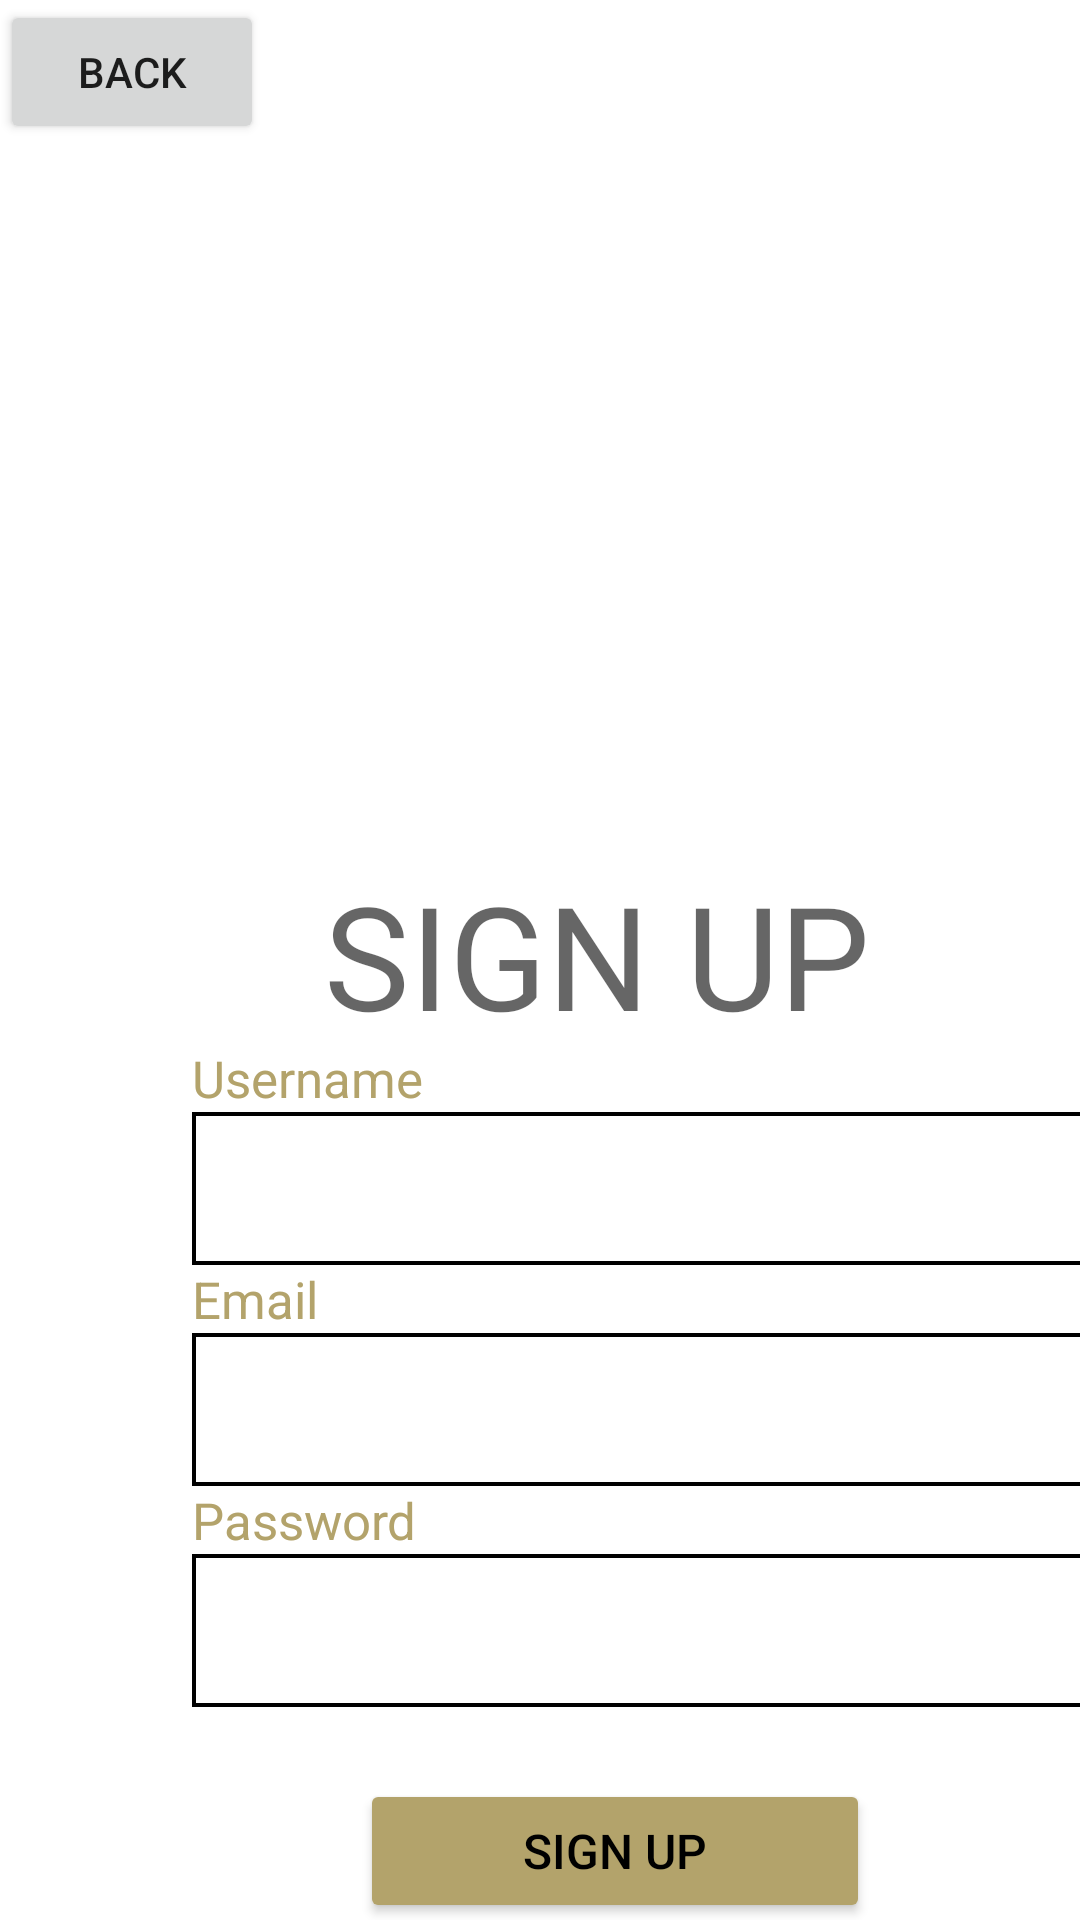

Produce the Android XML layout that renders to this screen, including the resource entries it uses.
<!-- AndroidManifest.xml: application theme Theme.BuzzDine -->
<!-- res/layout/activity_signup.xml -->
<?xml version="1.0" encoding="utf-8"?>
<androidx.constraintlayout.widget.ConstraintLayout xmlns:android="http://schemas.android.com/apk/res/android"
    xmlns:app="http://schemas.android.com/apk/res-auto"
    xmlns:tools="http://schemas.android.com/tools"
    android:layout_width="match_parent"
    android:layout_height="match_parent"
    android:backgroundTint="#B3A36B"
    tools:context=".MainActivity"
    tools:layout_editor_absoluteX="0dp"
    tools:layout_editor_absoluteY="-45dp">

    <Button
        android:id="@+id/signup_back"
        android:layout_width="wrap_content"
        android:layout_height="wrap_content"
        android:text="@string/back"
        app:layout_constraintStart_toStartOf="parent"
        app:layout_constraintTop_toTopOf="parent"/>

    <ImageView
        android:id="@+id/signup_logo"
        android:layout_width="94dp"
        android:layout_height="94dp"
        android:layout_marginStart="156dp"
        android:layout_marginTop="144dp"
        android:contentDescription="@string/logo"
        android:src="@drawable/plate"
        app:layout_constraintStart_toStartOf="parent"
        app:layout_constraintTop_toBottomOf="@+id/signup_back"/>

    <TextView
        android:id="@+id/signup_word"
        android:layout_width="189dp"
        android:layout_height="62dp"
        android:layout_marginStart="108dp"
        android:ems="10"
        android:text="@string/sign_up"
        android:textAppearance="@style/TextAppearance.AppCompat.Display1"
        android:textSize="48sp"
        app:layout_constraintStart_toStartOf="parent"
        app:layout_constraintTop_toBottomOf="@+id/signup_logo" />

    <TextView
        android:id="@+id/signup_username_word"
        android:layout_width="wrap_content"
        android:layout_height="wrap_content"
        android:layout_marginStart="64dp"
        android:text="@string/username"
        android:textColor="#B3A36B"
        android:textSize="17sp"
        app:layout_constraintStart_toStartOf="parent"
        app:layout_constraintTop_toBottomOf="@+id/signup_word" />

    <EditText
        android:id="@+id/signup_username"
        android:layout_width="298dp"
        android:layout_height="51dp"
        android:layout_marginStart="64dp"
        android:background="@drawable/rectangle"
        android:singleLine="true"
        android:textAppearance="@style/TextAppearance.AppCompat.Display1"
        android:textSize="18sp"
        app:layout_constraintStart_toStartOf="parent"
        app:layout_constraintTop_toBottomOf="@+id/signup_username_word" />

    <TextView
        android:id="@+id/signup_email_word"
        android:layout_width="wrap_content"
        android:layout_height="wrap_content"
        android:layout_marginStart="64dp"
        android:text="@string/email"
        android:textColor="#B3A36B"
        android:textSize="17sp"
        app:layout_constraintStart_toStartOf="parent"
        app:layout_constraintTop_toBottomOf="@+id/signup_username" />

    <EditText
        android:id="@+id/signup_email"
        android:layout_width="298dp"
        android:layout_height="51dp"
        android:layout_marginStart="64dp"
        android:background="@drawable/rectangle"
        android:singleLine="true"
        android:textAppearance="@style/TextAppearance.AppCompat.Display1"
        android:textSize="18sp"
        app:layout_constraintStart_toStartOf="parent"
        app:layout_constraintTop_toBottomOf="@+id/signup_email_word" />


    <TextView
        android:id="@+id/signup_password_word"
        android:layout_width="wrap_content"
        android:layout_height="wrap_content"
        android:layout_marginStart="64dp"
        android:text="@string/password"
        android:textColor="#B3A36B"
        android:textSize="17sp"
        app:layout_constraintStart_toStartOf="parent"
        app:layout_constraintTop_toBottomOf="@+id/signup_email" />

    <EditText
        android:id="@+id/signup_password"
        android:layout_width="298dp"
        android:layout_height="51dp"
        android:layout_marginStart="64dp"
        android:background="@drawable/rectangle"
        android:singleLine="true"
        android:textAppearance="@style/TextAppearance.AppCompat.Display1"
        android:textSize="18sp"
        app:layout_constraintStart_toStartOf="parent"
        app:layout_constraintTop_toBottomOf="@+id/signup_password_word" />

    <Button
        android:id="@+id/signup_btn"
        android:layout_width="170dp"
        android:layout_height="wrap_content"
        android:layout_marginStart="120dp"
        android:layout_marginTop="24dp"
        android:backgroundTint="#B3A36B"
        android:text="@string/sign_up"
        android:textColor="#000000"
        android:textSize="16sp"
        app:layout_constraintStart_toStartOf="parent"
        app:layout_constraintTop_toBottomOf="@+id/signup_password" />

</androidx.constraintlayout.widget.ConstraintLayout>
<!-- resources referenced by this layout -->
<resources>
  <!-- drawable rectangle (drawable) -->
  <?xml version="1.0" encoding="utf-8"?>
  <shape xmlns:android="http://schemas.android.com/apk/res/android" >
  
      <stroke android:width="4px" android:color="#000000"/>
      <gradient
          android:angle="270"
          android:endColor="@color/white"
          android:startColor="@color/white" />
      <padding
          android:left="5dp"
          android:top="5dp"
          android:right="5dp"
          android:bottom="5dp"/>
  
  </shape>
  <string name="back">BACK</string>
  <string name="email">Email</string>
  <string name="logo">logo</string>
  <string name="password">Password</string>
  <string name="sign_up">SIGN UP</string>
  <string name="username">Username</string>
  <style name="Theme.BuzzDine" parent="Theme.MaterialComponents.DayNight.NoActionBar">
          
          <item name="colorPrimary">@color/purple_500</item>
          <item name="colorPrimaryVariant">@color/purple_700</item>
          <item name="colorOnPrimary">@color/white</item>
          
          <item name="colorSecondary">@color/teal_200</item>
          <item name="colorSecondaryVariant">@color/teal_700</item>
          <item name="colorOnSecondary">@color/black</item>
          
          <item name="android:statusBarColor" tools:targetApi="l">?attr/colorPrimaryVariant</item>
          
      </style>
  <!-- not gathered from this repository: default colours our renderer supplied (Android Studio template values) -->
  <color name="purple_500">#FF6200EE</color>
  <color name="purple_700">#FF3700B3</color>
  <color name="teal_200">#FF03DAC5</color>
  <color name="teal_700">#FF018786</color>
  <color name="black">#FF000000</color>
  <color name="white">#FFFFFFFF</color>
</resources>
